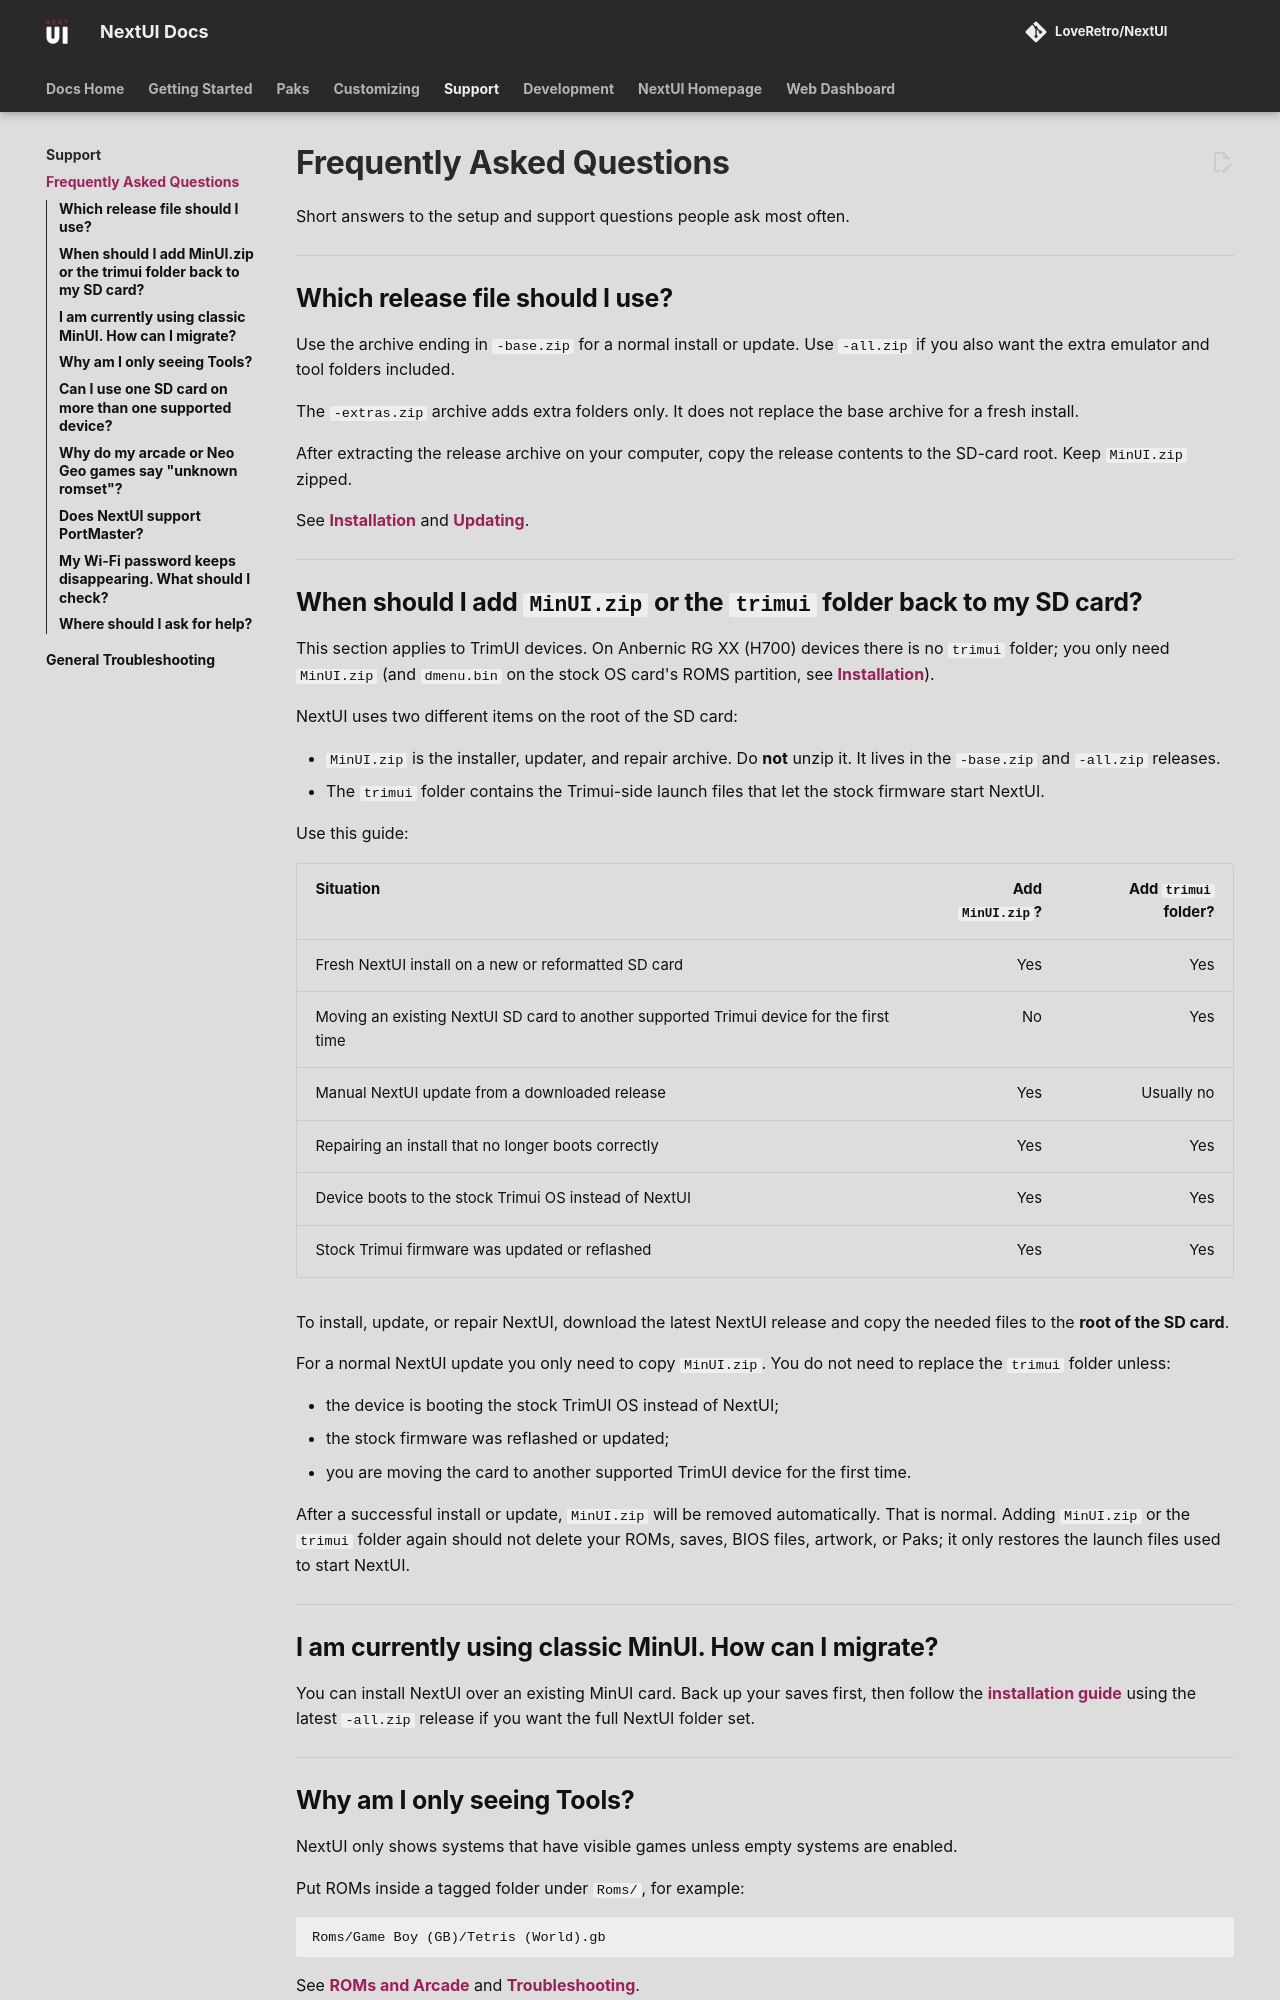

repository: LoveRetro/nextui-docs · page: support/faq/index.html · generator: mkdocs

# Frequently Asked Questions

Short answers to the setup and support questions people ask most often.

---

## Which release file should I use?

Use the archive ending in `-base.zip` for a normal install or update. Use `-all.zip` if you also want the extra emulator and tool folders included.

The `-extras.zip` archive adds extra folders only. It does not replace the base archive for a fresh install.

After extracting the release archive on your computer, copy the release contents to the SD-card root. Keep `MinUI.zip` zipped.

See [Installation](../getting-started/installation.md) and [Updating](../getting-started/updating.md).

---

## When should I add `MinUI.zip` or the `trimui` folder back to my SD card?

This section applies to TrimUI devices. On Anbernic RG XX (H700) devices there is no `trimui` folder; you only need `MinUI.zip` (and `dmenu.bin` on the stock OS card's ROMS partition, see [Installation](../getting-started/installation.md#anbernic-rg-xx-h700-devices)).

NextUI uses two different items on the root of the SD card:

* `MinUI.zip` is the installer, updater, and repair archive. Do **not** unzip it. It lives in the `-base.zip` and `-all.zip` releases.
* The `trimui` folder contains the Trimui-side launch files that let the stock firmware start NextUI.

Use this guide:

| Situation                                                                               | Add `MinUI.zip`? |           Add `trimui` folder? |
| --------------------------------------------------------------------------------------- | ---------------: | -----------------------------: |
| Fresh NextUI install on a new or reformatted SD card                                    |              Yes |                            Yes |
| Moving an existing NextUI SD card to another supported Trimui device for the first time |              No  |                            Yes |
| Manual NextUI update from a downloaded release                                          |              Yes |                     Usually no |
| Repairing an install that no longer boots correctly                                     |              Yes |                            Yes |
| Device boots to the stock Trimui OS instead of NextUI                                   |              Yes |                            Yes |
| Stock Trimui firmware was updated or reflashed                                          |              Yes |                            Yes |

To install, update, or repair NextUI, download the latest NextUI release and copy the needed files to the **root of the SD card**.

For a normal NextUI update you only need to copy `MinUI.zip`. You do not need to replace the `trimui` folder unless:

- the device is booting the stock TrimUI OS instead of NextUI;
- the stock firmware was reflashed or updated;
- you are moving the card to another supported TrimUI device for the first time.

After a successful install or update, `MinUI.zip` will be removed automatically. That is normal. Adding `MinUI.zip` or the `trimui` folder again should not delete your ROMs, saves, BIOS files, artwork, or Paks; it only restores the launch files used to start NextUI.

---

## I am currently using classic MinUI. How can I migrate?

You can install NextUI over an existing MinUI card. Back up your saves first, then follow the [installation guide](../getting-started/installation.md) using the latest `-all.zip` release if you want the full NextUI folder set.

---
